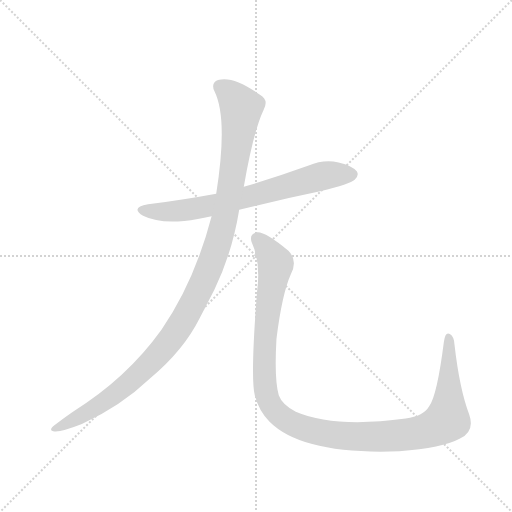
t = 0.00 s
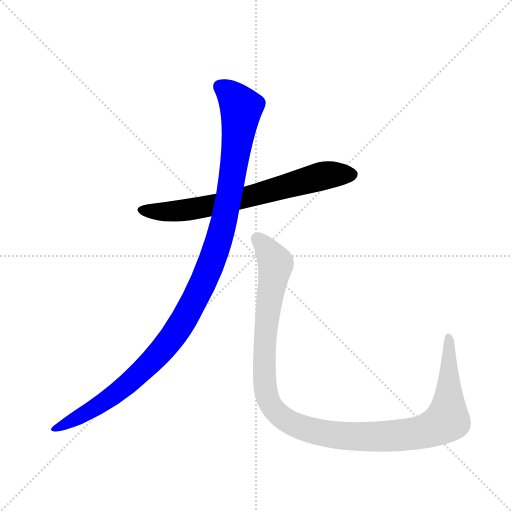
t = 2.04 s
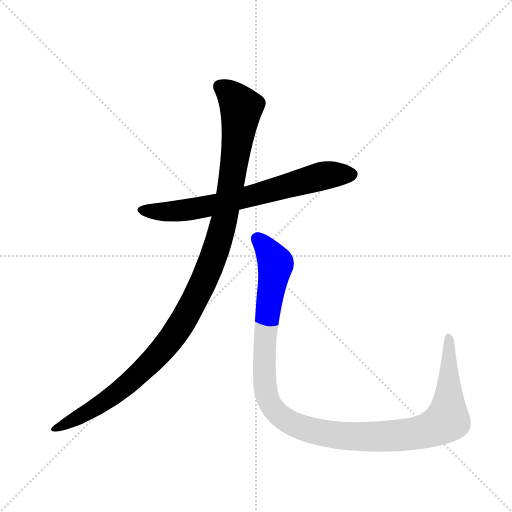
t = 2.25 s
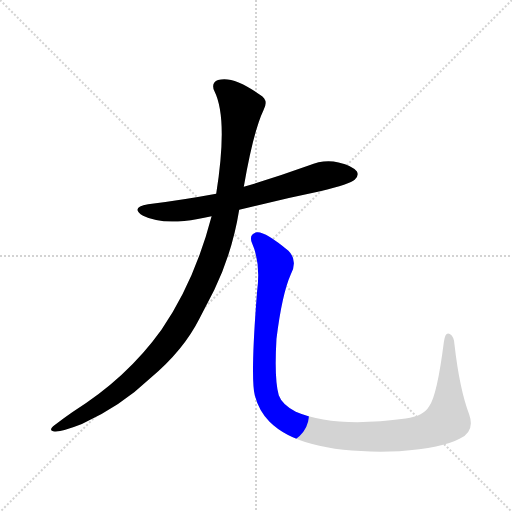
t = 2.47 s
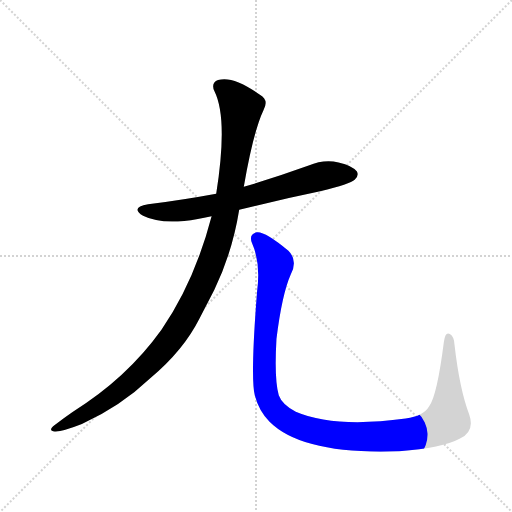
t = 2.69 s
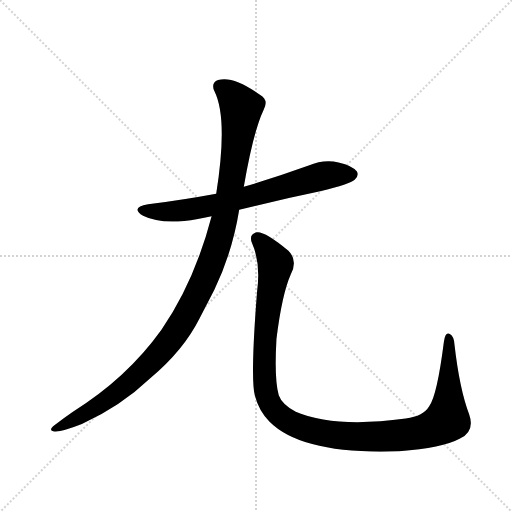
t = 3.28 s

The animated SVG that drew these frames (rendered in a browser with its animation timeline set to each time). Animation: 3 CSS @keyframes rules; one cycle of 3.28 s.

<svg version="1.1" viewBox="0 0 1024 1024" xmlns="http://www.w3.org/2000/svg">
  <g stroke="lightgray" stroke-dasharray="1,1" stroke-width="1" transform="scale(4, 4)">
    <line x1="0" y1="0" x2="256" y2="256"></line>
    <line x1="256" y1="0" x2="0" y2="256"></line>
    <line x1="128" y1="0" x2="128" y2="256"></line>
    <line x1="0" y1="128" x2="256" y2="128"></line>
  </g>
  <g transform="scale(0.92, -0.92) translate(60, -900)">
    <style type="text/css">
      
        @keyframes keyframes0 {
          from {
            stroke: blue;
            stroke-dashoffset: 717;
            stroke-width: 128;
          }
          70% {
            animation-timing-function: step-end;
            stroke: blue;
            stroke-dashoffset: 0;
            stroke-width: 128;
          }
          to {
            stroke: black;
            stroke-width: 1024;
          }
        }
        #make-me-a-hanzi-animation-0 {
          animation: keyframes0 0.83349609375s both;
          animation-delay: 0s;
          animation-timing-function: linear;
        }
      
        @keyframes keyframes1 {
          from {
            stroke: blue;
            stroke-dashoffset: 1171;
            stroke-width: 128;
          }
          79% {
            animation-timing-function: step-end;
            stroke: blue;
            stroke-dashoffset: 0;
            stroke-width: 128;
          }
          to {
            stroke: black;
            stroke-width: 1024;
          }
        }
        #make-me-a-hanzi-animation-1 {
          animation: keyframes1 1.2029622395833333s both;
          animation-delay: 0.83349609375s;
          animation-timing-function: linear;
        }
      
        @keyframes keyframes2 {
          from {
            stroke: blue;
            stroke-dashoffset: 1220;
            stroke-width: 128;
          }
          80% {
            animation-timing-function: step-end;
            stroke: blue;
            stroke-dashoffset: 0;
            stroke-width: 128;
          }
          to {
            stroke: black;
            stroke-width: 1024;
          }
        }
        #make-me-a-hanzi-animation-2 {
          animation: keyframes2 1.2428385416666667s both;
          animation-delay: 2.036458333333333s;
          animation-timing-function: linear;
        }
      
    </style>
    
      <path d="M 460 444 Q 545 465 636 484 Q 702 500 711 509 Q 721 518 716 527 Q 707 540 676 547 Q 643 554 611 540 Q 542 515 470 494 L 410 479 Q 340 466 262 456 Q 222 449 251 431 Q 293 410 370 424 Q 383 427 400 430 L 460 444 Z" fill="lightgray"></path>
    
      <path d="M 400 430 Q 363 288 291 183 Q 215 77 97 4 Q 78 -9 59 -24 Q 43 -36 59 -38 Q 75 -39 118 -22 Q 203 17 266 77 Q 339 138 374 208 L 406 270 Q 445 351 460 444 L 470 494 Q 491 615 513 661 Q 525 683 505 694 Q 447 736 414 726 Q 398 720 406 702 Q 436 642 410 479 L 400 430 Z" fill="lightgray"></path>
    
      <path d="M 499 268 Q 484 79 494 40 Q 503 6 526 -17 Q 598 -89 808 -81 Q 902 -74 939 -54 Q 973 -38 960 -1 Q 939 54 928 151 Q 927 169 918 174 Q 908 180 905 157 Q 890 39 873 17 Q 861 -4 822 -10 Q 666 -31 583 5 Q 553 21 546 41 Q 536 75 541 163 Q 553 260 572 303 Q 588 334 567 355 Q 515 398 498 395 Q 480 391 488 371 Q 507 328 499 268 Z" fill="lightgray"></path>
    
    
      <clipPath id="make-me-a-hanzi-clip-0">
        <path d="M 460 444 Q 545 465 636 484 Q 702 500 711 509 Q 721 518 716 527 Q 707 540 676 547 Q 643 554 611 540 Q 542 515 470 494 L 410 479 Q 340 466 262 456 Q 222 449 251 431 Q 293 410 370 424 Q 383 427 400 430 L 460 444 Z"></path>
      </clipPath>
      <path clip-path="url(#make-me-a-hanzi-clip-0)" d="M 253 445 L 297 439 L 357 445 L 476 471 L 628 514 L 704 521" fill="none" id="make-me-a-hanzi-animation-0" stroke-dasharray="589 1178" stroke-linecap="round"></path>
    
      <clipPath id="make-me-a-hanzi-clip-1">
        <path d="M 400 430 Q 363 288 291 183 Q 215 77 97 4 Q 78 -9 59 -24 Q 43 -36 59 -38 Q 75 -39 118 -22 Q 203 17 266 77 Q 339 138 374 208 L 406 270 Q 445 351 460 444 L 470 494 Q 491 615 513 661 Q 525 683 505 694 Q 447 736 414 726 Q 398 720 406 702 Q 436 642 410 479 L 400 430 Z"></path>
      </clipPath>
      <path clip-path="url(#make-me-a-hanzi-clip-1)" d="M 418 711 L 436 701 L 460 673 L 463 650 L 429 426 L 404 342 L 371 264 L 317 169 L 256 101 L 180 36 L 63 -31" fill="none" id="make-me-a-hanzi-animation-1" stroke-dasharray="1043 2086" stroke-linecap="round"></path>
    
      <clipPath id="make-me-a-hanzi-clip-2">
        <path d="M 499 268 Q 484 79 494 40 Q 503 6 526 -17 Q 598 -89 808 -81 Q 902 -74 939 -54 Q 973 -38 960 -1 Q 939 54 928 151 Q 927 169 918 174 Q 908 180 905 157 Q 890 39 873 17 Q 861 -4 822 -10 Q 666 -31 583 5 Q 553 21 546 41 Q 536 75 541 163 Q 553 260 572 303 Q 588 334 567 355 Q 515 398 498 395 Q 480 391 488 371 Q 507 328 499 268 Z"></path>
      </clipPath>
      <path clip-path="url(#make-me-a-hanzi-clip-2)" d="M 500 380 L 524 354 L 539 324 L 516 167 L 518 48 L 540 4 L 570 -18 L 653 -44 L 718 -49 L 834 -44 L 891 -27 L 912 -12 L 914 4 L 915 165" fill="none" id="make-me-a-hanzi-animation-2" stroke-dasharray="1092 2184" stroke-linecap="round"></path>
    
  </g>
</svg>
